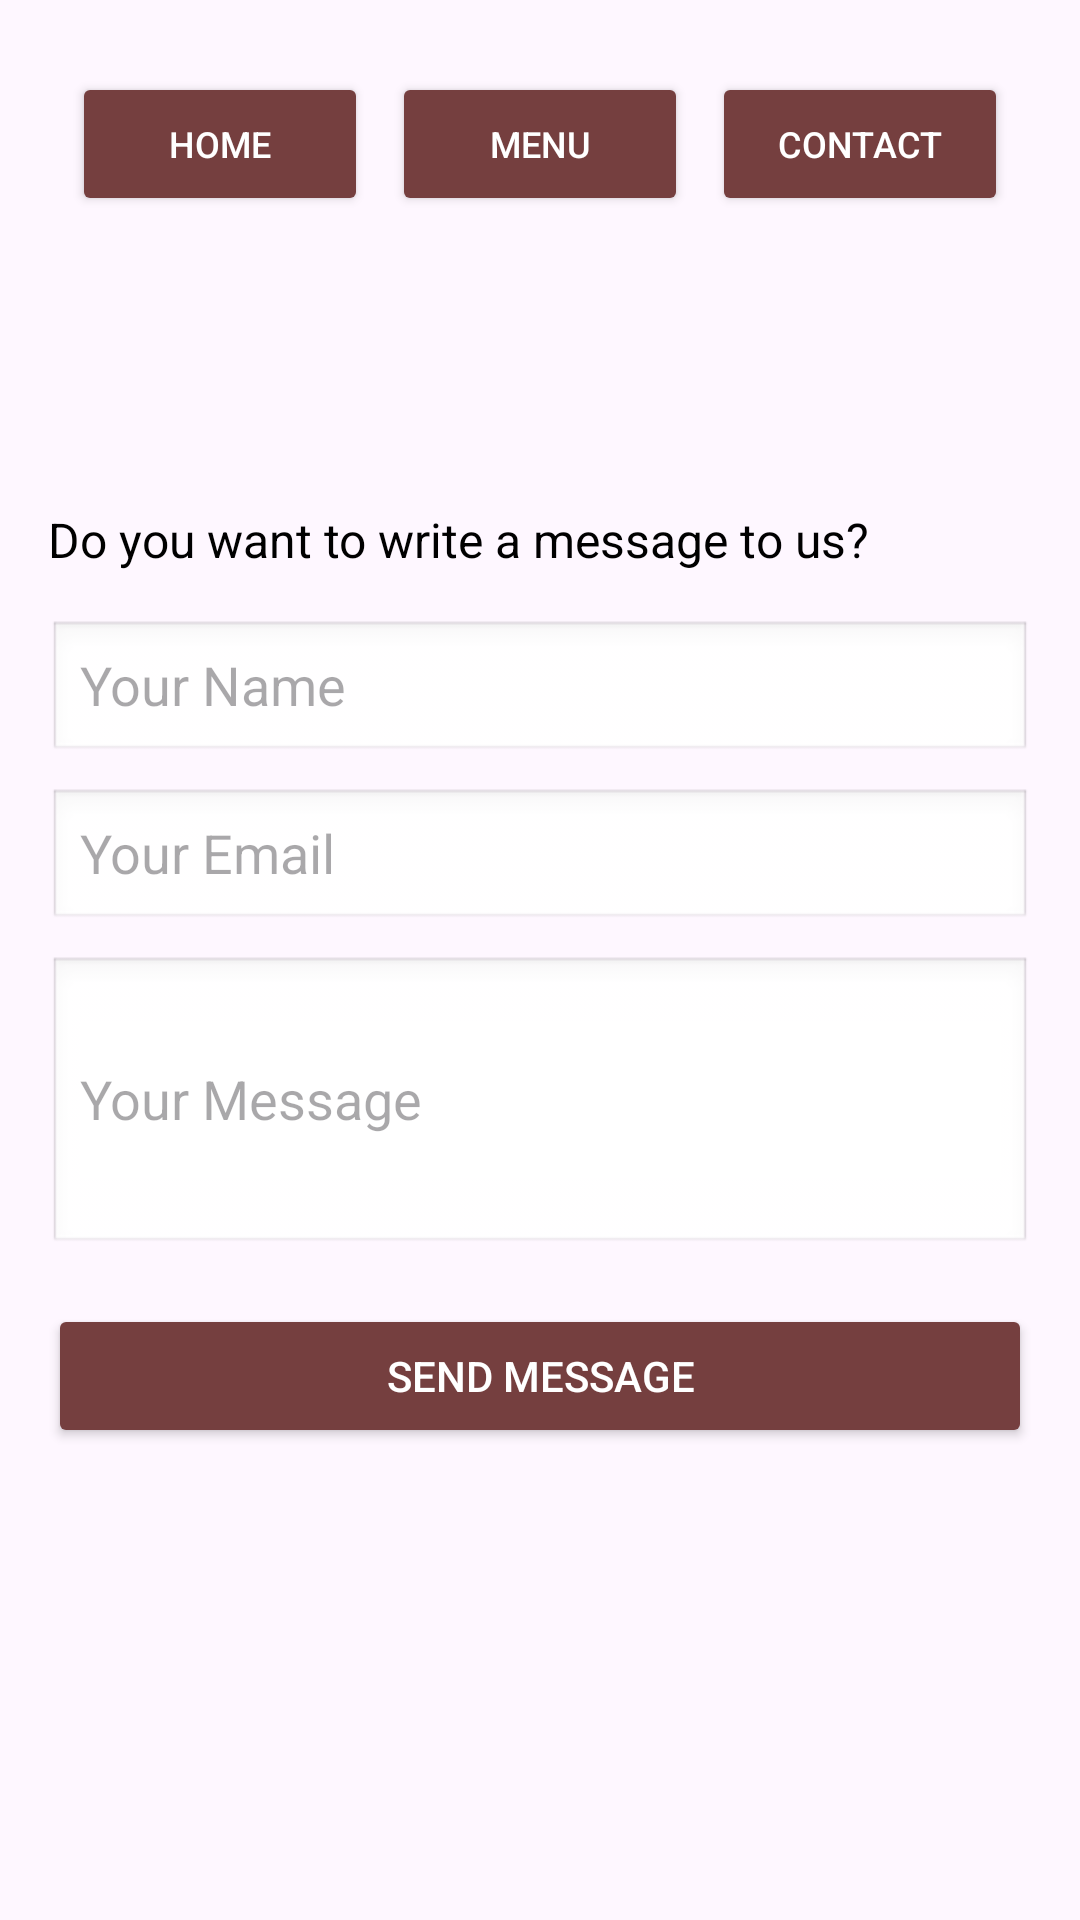

Android layout source for this screen:
<!-- AndroidManifest.xml: application theme Theme.PPM2024_Gr03 -->
<!-- res/layout/contactpage.xml -->
<LinearLayout
    xmlns:android="http://schemas.android.com/apk/res/android"
    android:layout_width="match_parent"
    android:layout_height="match_parent"
    android:orientation="vertical"
    android:padding="16dp">

    <LinearLayout
        android:layout_width="match_parent"
        android:layout_height="wrap_content"
        android:orientation="horizontal"
        android:weightSum="3"
        android:padding="8dp"
        android:layout_marginBottom="16dp">

        <Button
            android:id="@+id/btn_1"
            android:layout_width="0dp"
            android:layout_height="48dp"
            android:layout_weight="1"
            android:text="Home"
            android:textSize="12sp"
            android:backgroundTint="@color/primary"
            android:textColor="@android:color/white"/>

        <Button
            android:id="@+id/btn_2"
            android:layout_width="0dp"
            android:layout_height="48dp"
            android:layout_weight="1"
            android:text="Menu"
            android:textSize="12sp"
            android:layout_marginStart="8dp"
            android:backgroundTint="@color/primary"
            android:textColor="@android:color/white" />

        <Button
            android:id="@+id/btn_3"
            android:layout_width="0dp"
            android:layout_height="48dp"
            android:layout_weight="1"
            android:text="Contact"
            android:textSize="12sp"
            android:layout_marginStart="8dp"
            android:backgroundTint="@color/primary"
            android:textColor="@android:color/white" />

    </LinearLayout>


    <Space
        android:layout_width="match_parent"
        android:layout_height="73dp" />

    <TextView
        android:layout_width="match_parent"
        android:layout_height="wrap_content"
        android:layout_marginBottom="16dp"
        android:text="Do you want to write a message to us?"
        android:textColor="@android:color/black"
        android:textSize="16sp" />

    <EditText
        android:id="@+id/et_name"
        android:layout_width="match_parent"
        android:layout_height="48dp"
        android:hint="Your Name"
        android:inputType="textPersonName"
        android:background="@android:drawable/edit_text" />

    <EditText
        android:id="@+id/et_email"
        android:layout_width="match_parent"
        android:layout_height="48dp"
        android:hint="Your Email"
        android:inputType="textEmailAddress"
        android:background="@android:drawable/edit_text"
        android:layout_marginTop="8dp" />

    <EditText
        android:id="@+id/et_message"
        android:layout_width="match_parent"
        android:layout_height="wrap_content"
        android:hint="Your Message"
        android:inputType="textMultiLine"
        android:minHeight="100dp"
        android:background="@android:drawable/edit_text"
        android:layout_marginTop="8dp" />

    <Button
        android:id="@+id/btn_send"
        android:layout_width="match_parent"
        android:layout_height="48dp"
        android:text="Send Message"
        android:layout_marginTop="16dp"
        android:backgroundTint="@color/primary"
        android:textColor="@android:color/white" />

</LinearLayout>
<!-- resources referenced by this layout -->
<resources>
  <color name="primary">#753F3F</color>
  <style name="Theme.PPM2024_Gr03" parent="Base.Theme.PPM2024_Gr03" />
  <style name="Base.Theme.PPM2024_Gr03" parent="Theme.Material3.DayNight.NoActionBar">
          
          
      </style>
</resources>
